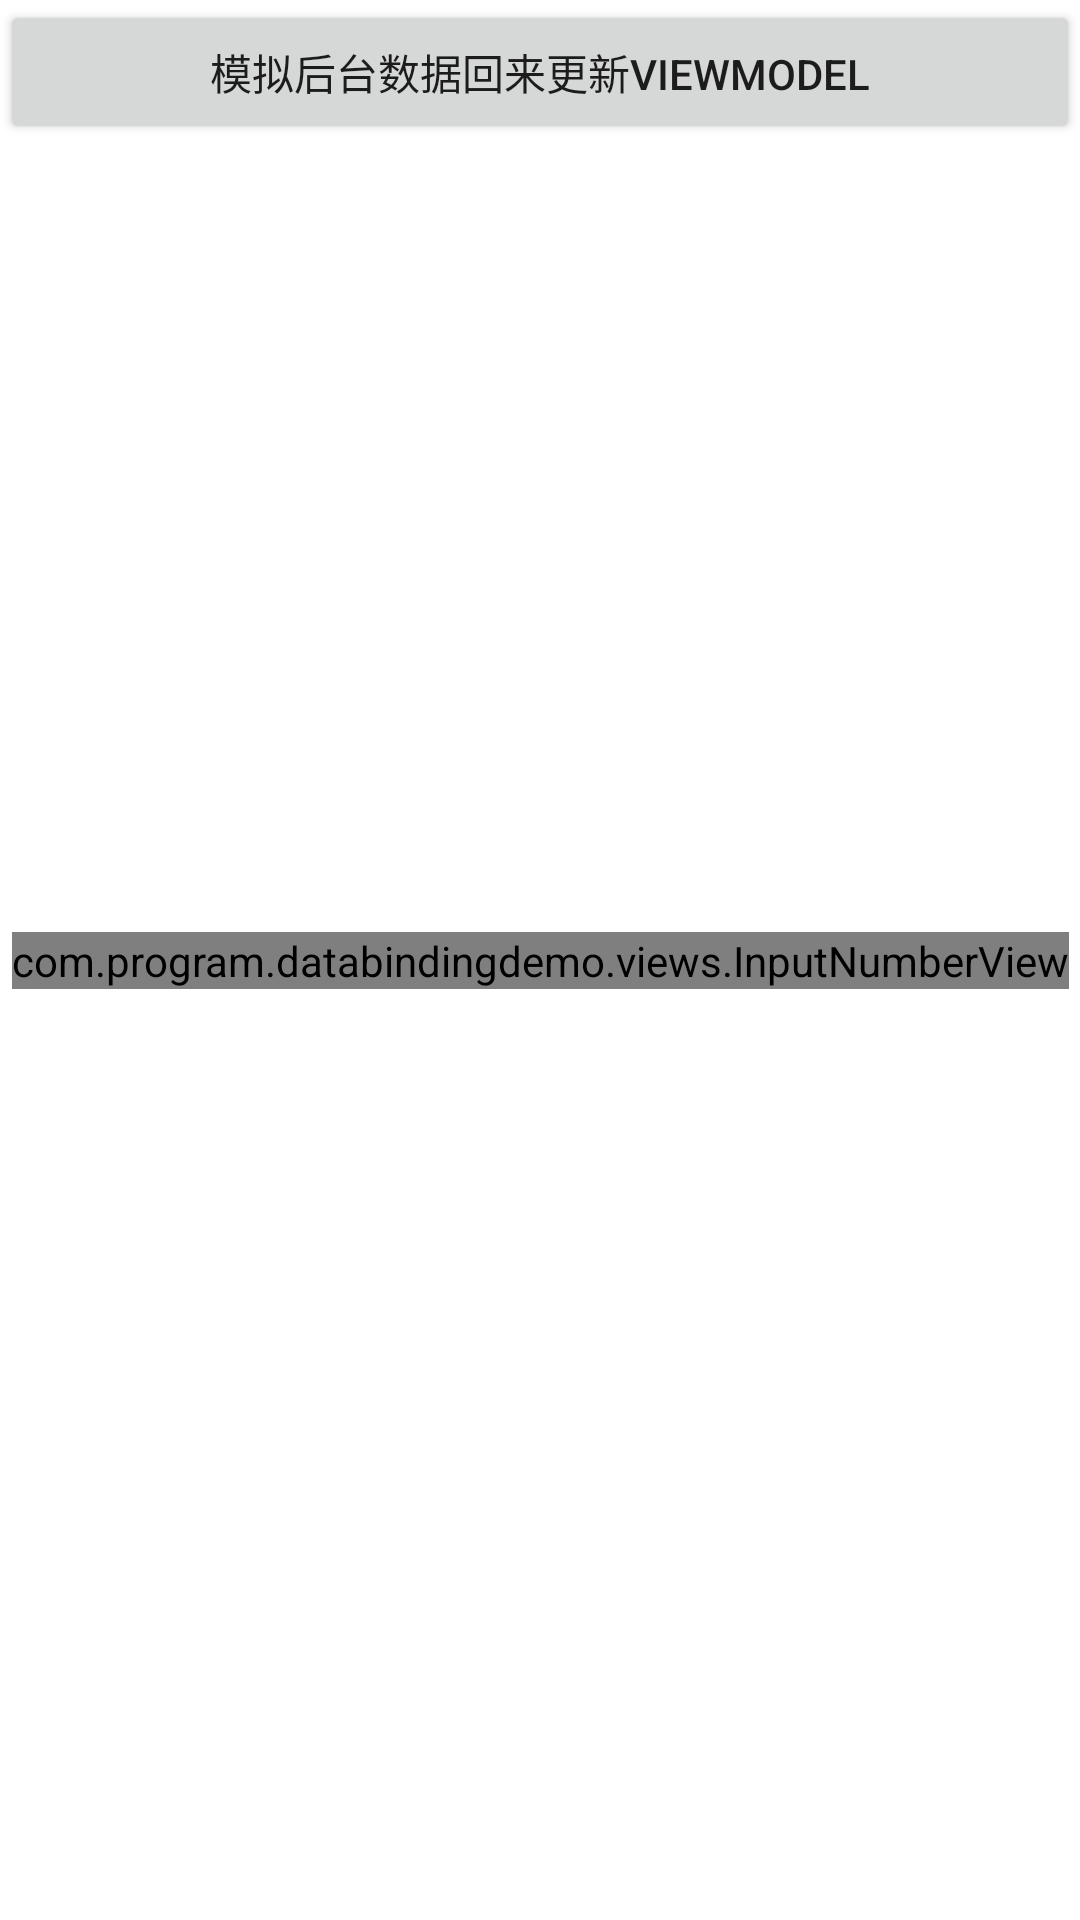

Here is an Android app screen rendered from its layout file. Give the layout XML and the strings, colors and styles it references.
<!-- AndroidManifest.xml: application theme Theme.DatabindingDemo -->
<!-- res/layout/activity_inverse_binding.xml -->
<?xml version="1.0" encoding="utf-8"?>
<layout xmlns:android="http://schemas.android.com/apk/res/android"
    xmlns:app="http://schemas.android.com/apk/res-auto"
    xmlns:tools="http://schemas.android.com/tools"
    xmlns:chan="http://schemas.android.com/apk/res-auto">

    <data>
        <variable
            name="vm"
            type="com.program.databindingdemo.viewmodel.InverseBindingViewModel" />
    </data>

    <androidx.constraintlayout.widget.ConstraintLayout
        android:layout_width="match_parent"
        android:layout_height="match_parent"
        tools:context=".InverseBindingActivity">

        <com.program.databindingdemo.views.InputNumberView
            numValue="@={vm.currentNumLD}"
            android:layout_width="wrap_content"
            android:layout_height="wrap_content"
            app:layout_constraintBottom_toBottomOf="parent"
            app:layout_constraintEnd_toEndOf="parent"
            app:layout_constraintStart_toStartOf="parent"
            app:layout_constraintTop_toTopOf="parent" />

        <Button
            android:layout_width="match_parent"
            android:layout_height="wrap_content"
            android:onClick="testUpdateData"
            android:text="模拟后台数据回来更新viewmodel"
            app:layout_constraintEnd_toEndOf="parent"
            app:layout_constraintStart_toStartOf="parent"
            app:layout_constraintTop_toTopOf="parent" />

    </androidx.constraintlayout.widget.ConstraintLayout>
</layout>
<!-- resources referenced by this layout -->
<resources>
  <style name="Theme.DatabindingDemo" parent="Theme.MaterialComponents.Light.NoActionBar">
          
          <item name="colorPrimary">@color/purple_500</item>
          <item name="colorPrimaryVariant">@color/purple_700</item>
          <item name="colorOnPrimary">@color/white</item>
          
          <item name="colorSecondary">@color/teal_200</item>
          <item name="colorSecondaryVariant">@color/teal_700</item>
          <item name="colorOnSecondary">@color/black</item>
          
          <item name="android:statusBarColor" tools:targetApi="l">?attr/colorPrimaryVariant</item>
          
      </style>
  <color name="purple_500">#FF6200EE</color>
  <color name="purple_700">#FF3700B3</color>
  <color name="white">#FFFFFFFF</color>
  <color name="teal_200">#FF03DAC5</color>
  <color name="teal_700">#FF018786</color>
  <color name="black">#FF000000</color>
</resources>
